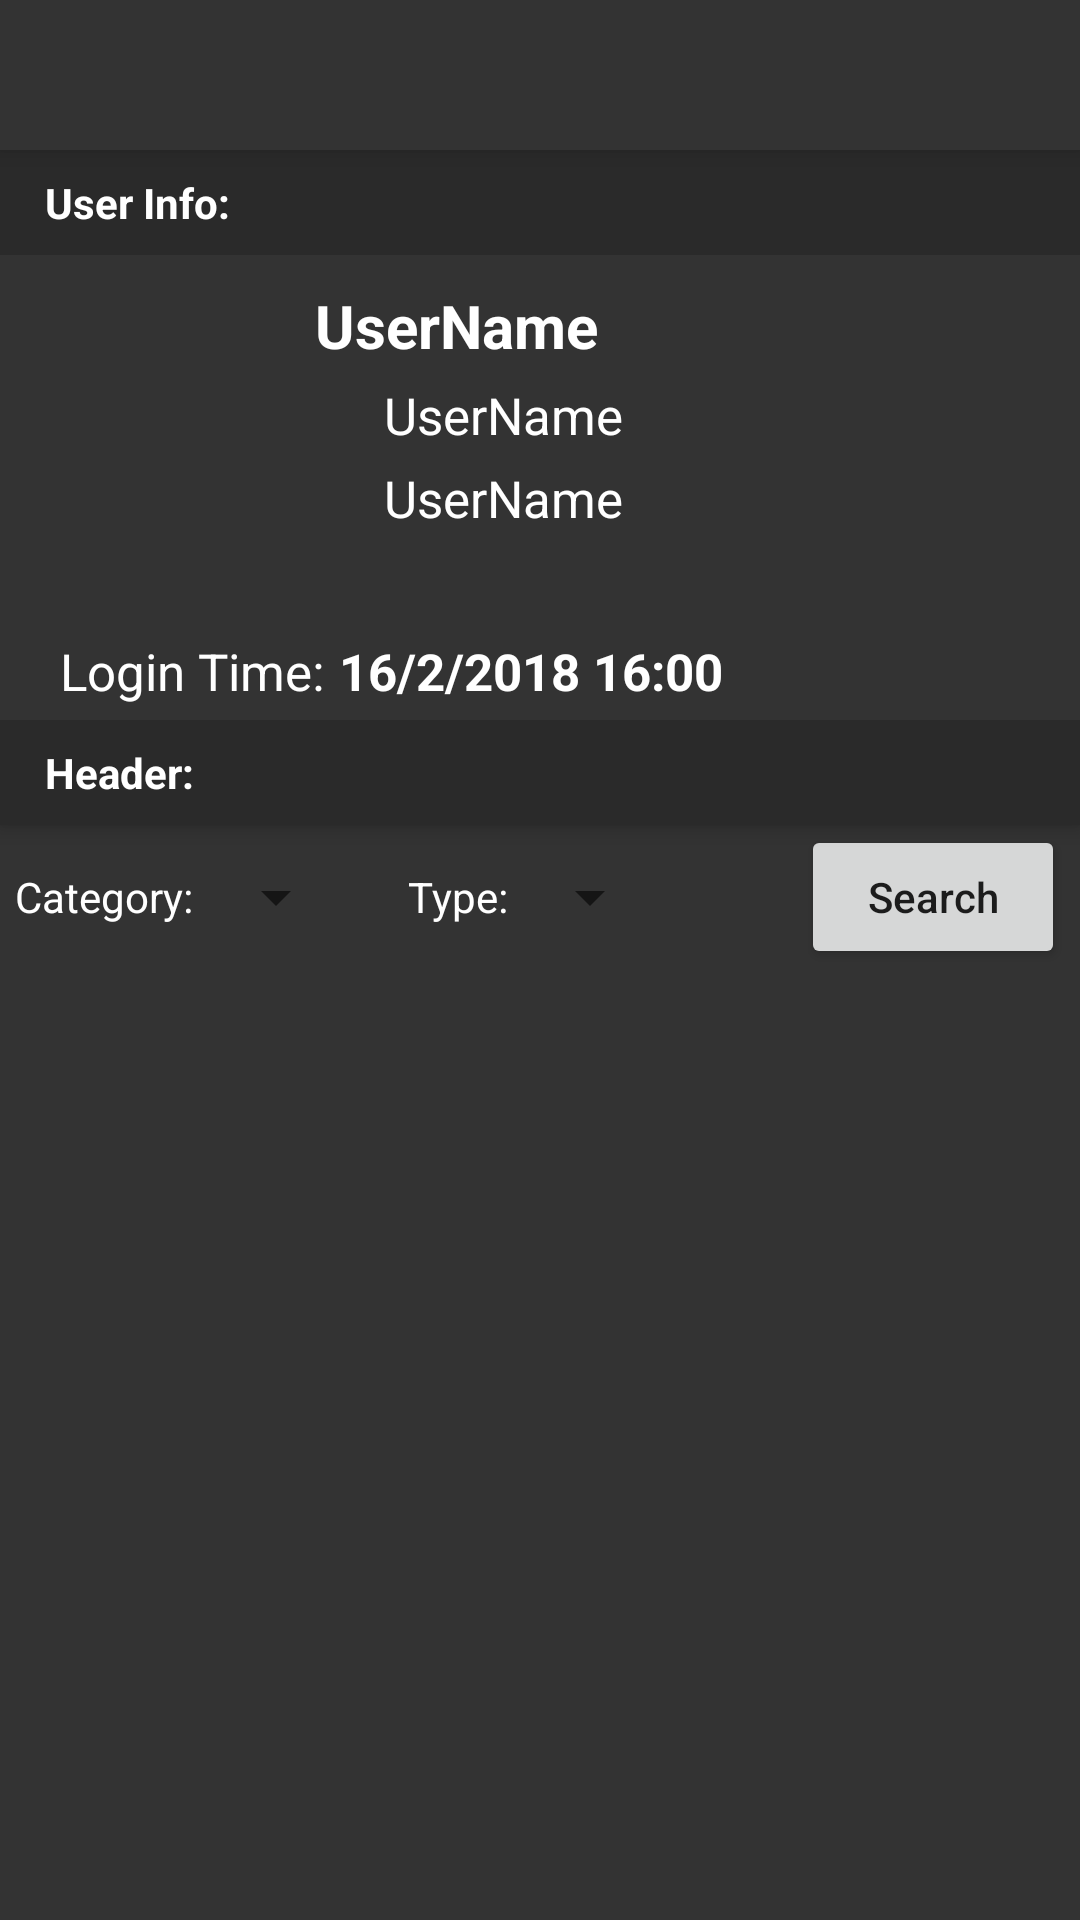

Reconstruct the res/layout file that produces this screen, plus the resources it refers to.
<!-- AndroidManifest.xml: application theme AppTheme -->
<!-- res/layout/frag_main.xml -->
<?xml version="1.0" encoding="utf-8"?>
<android.support.v4.widget.DrawerLayout xmlns:android="http://schemas.android.com/apk/res/android"
    xmlns:app="http://schemas.android.com/apk/res-auto"
    android:id="@+id/main_drawer"
    android:layout_width="match_parent"
    android:layout_height="match_parent">


    <RelativeLayout
        android:id="@+id/main_layout"
        android:layout_width="match_parent"
        android:layout_height="match_parent">

        <android.support.v7.widget.Toolbar
            android:id="@+id/toolbar"
            android:layout_width="match_parent"
            android:layout_height="@dimen/toolbar_height"
            android:background="@color/colorPrimary"
            android:elevation="5dp"
            android:theme="@style/AppTheme.Toolbar"
            app:navigationIcon="@drawable/ic_drawer_menu" />

        <android.support.design.widget.CoordinatorLayout
            android:layout_width="match_parent"
            android:layout_height="match_parent"
            android:layout_below="@id/toolbar">

            
            
            
            
            
            
            <android.support.design.widget.AppBarLayout
                android:layout_width="match_parent"
                android:layout_height="wrap_content"
                android:orientation="vertical">

                <RelativeLayout
                    android:layout_width="wrap_content"
                    android:layout_height="wrap_content"
                    app:layout_scrollFlags="scroll">

                    <TextView xmlns:android="http://schemas.android.com/apk/res/android"
                        android:id="@+id/main_title_header_user"
                        android:layout_width="match_parent"
                        android:layout_height="@dimen/main_header_height"
                        android:background="@color/colorPrimaryDark"
                        android:gravity="center_vertical"
                        android:paddingLeft="15dp"
                        android:singleLine="true"
                        android:text="@string/main_header_user"
                        android:textColor="@color/colorWhite"
                        android:textSize="@dimen/main_header_text_size"
                        android:textStyle="bold" />

                    <include
                        android:id="@+id/main_header_user"
                        layout="@layout/main_user_item"
                        android:layout_width="match_parent"
                        android:layout_height="wrap_content"
                        android:layout_below="@id/main_title_header_user" />

                    <TextView xmlns:android="http://schemas.android.com/apk/res/android"
                        android:id="@+id/main_title_header_content"
                        android:layout_width="match_parent"
                        android:layout_height="@dimen/main_header_height"
                        android:layout_below="@id/main_header_user"
                        android:background="@color/colorPrimaryDark"
                        android:gravity="center_vertical"
                        android:paddingLeft="15dp"
                        android:singleLine="true"
                        android:text="Header:"
                        android:textColor="@color/colorWhite"
                        android:textSize="@dimen/main_header_text_size"
                        android:textStyle="bold" />
                </RelativeLayout>

            </android.support.design.widget.AppBarLayout>

            <RelativeLayout
                android:layout_width="match_parent"
                android:layout_height="match_parent"
                app:layout_behavior="@string/appbar_scrolling_view_behavior">
                
                <LinearLayout
                    android:id="@+id/main_staff_search_layout"
                    android:layout_width="match_parent"
                    android:layout_height="wrap_content"
                    android:background="@color/colorGrey"
                    android:gravity="center_vertical"
                    android:orientation="horizontal"
                    android:paddingLeft="5dp"
                    android:paddingRight="5dp">

                    <LinearLayout
                        android:layout_width="0dp"
                        android:layout_height="wrap_content"
                        android:layout_weight="1"
                        android:gravity="center_vertical"
                        android:orientation="horizontal">

                        <TextView
                            android:layout_width="wrap_content"
                            android:layout_height="wrap_content"
                            android:text="@string/main_staff_category_search"
                            android:textColor="@color/colorWhite"
                            android:textSize="@dimen/main_staff_search_text_size" />

                        <Spinner
                            android:id="@+id/main_staff_category_spin"
                            android:layout_width="wrap_content"
                            android:layout_height="wrap_content" />
                    </LinearLayout>

                    <LinearLayout
                        android:layout_width="0dp"
                        android:layout_height="wrap_content"
                        android:layout_weight="1"
                        android:gravity="center_vertical"
                        android:orientation="horizontal">

                        <TextView
                            android:layout_width="wrap_content"
                            android:layout_height="wrap_content"
                            android:text="@string/main_staff_type_search"
                            android:textColor="@color/colorWhite"
                            android:textSize="@dimen/main_staff_search_text_size" />


                        <Spinner
                            android:id="@+id/main_staff_type_spin"
                            android:layout_width="wrap_content"
                            android:layout_height="wrap_content" />

                    </LinearLayout>

                    <Button
                        android:id="@+id/main_staff_product_btn"
                        android:layout_width="wrap_content"
                        android:layout_height="wrap_content"
                        android:text="@string/main_staff_search"
                        android:textAllCaps="false" />
                </LinearLayout>

                <android.support.v7.widget.RecyclerView
                    android:id="@+id/main_content_layout"
                    android:layout_width="match_parent"
                    android:layout_height="match_parent"
                    android:layout_below="@id/main_staff_search_layout"
                    android:background="@color/colorGrey"
                    android:paddingLeft="10dp"
                    android:paddingRight="10dp" />
            </RelativeLayout>


        </android.support.design.widget.CoordinatorLayout>
    </RelativeLayout>
    <android.support.design.widget.NavigationView
        android:id="@+id/main_navigation"
        android:layout_width="wrap_content"
        android:layout_height="match_parent"
        android:layout_gravity="left"
        app:headerLayout="@layout/main_header" />
</android.support.v4.widget.DrawerLayout>
<!-- res/layout/main_user_item.xml (included above) -->
<?xml version="1.0" encoding="utf-8"?>
<RelativeLayout xmlns:android="http://schemas.android.com/apk/res/android"
    android:layout_width="match_parent"
    android:layout_height="wrap_content"
    android:background="@color/colorGrey"
    android:gravity="center_vertical"
    android:paddingBottom="5dp"
    android:paddingLeft="5dp"
    android:paddingRight="5dp"
    android:paddingTop="10dp">

    <RelativeLayout
        android:layout_width="match_parent"
        android:layout_height="@dimen/main_user_height">

        <LinearLayout
            android:id="@+id/main_user_time_layout"
            android:layout_width="match_parent"
            android:layout_height="wrap_content"
            android:layout_alignParentBottom="true"
            android:orientation="horizontal"
            android:paddingLeft="15dp">

            <TextView
                android:layout_width="wrap_content"
                android:layout_height="wrap_content"
                android:layout_marginRight="5dp"
                android:text="@string/main_user_time_title"
                android:textColor="@color/colorWhite"
                android:textSize="@dimen/main_user_content_text_size" />

            <TextView
                android:id="@+id/main_user_time_text"
                android:layout_width="match_parent"
                android:layout_height="wrap_content"
                android:text="16/2/2018 16:00"
                android:textColor="@color/colorWhite"
                android:textSize="@dimen/main_user_content_text_size"
                android:textStyle="bold" />
        </LinearLayout>

        <RelativeLayout
            android:layout_width="match_parent"
            android:layout_height="match_parent"
            android:layout_above="@id/main_user_time_layout">

            <ImageView
                android:id="@+id/main_user_avatar"
                android:layout_width="@dimen/main_user_avatar_size"
                android:layout_height="@dimen/main_user_avatar_size"
                android:layout_marginRight="20dp"
                android:src="@drawable/ic_avatar_default" />

            <TextView
                android:id="@+id/main_user_name"
                android:layout_width="match_parent"
                android:layout_height="wrap_content"
                android:layout_toRightOf="@id/main_user_avatar"
                android:singleLine="true"
                android:text="UserName"
                android:textColor="@color/colorWhite"
                android:textSize="@dimen/main_user_name_text_size"
                android:textStyle="bold" />

            <LinearLayout
                android:id="@+id/main_user_position_layout"
                android:layout_width="match_parent"
                android:layout_height="wrap_content"
                android:layout_below="@id/main_user_name"
                android:gravity="center_vertical"
                android:layout_marginBottom="5dp"
                android:layout_marginTop="5dp"
                android:layout_toRightOf="@id/main_user_avatar">

                <ImageView
                    android:id="@+id/main_user_position_icon"
                    android:layout_width="@dimen/main_user_icon_size"
                    android:layout_height="@dimen/main_user_icon_size"
                    android:layout_marginRight="3dp"
                    android:src="@drawable/ic_position" />

                <TextView
                    android:id="@+id/main_user_position"
                    android:layout_width="match_parent"
                    android:layout_height="wrap_content"
                    android:singleLine="true"
                    android:text="UserName"
                    android:textColor="@color/colorWhite"
                    android:textSize="@dimen/main_user_content_text_size" />
            </LinearLayout>

            <LinearLayout
                android:id="@+id/main_user_phone_layout"
                android:layout_width="match_parent"
                android:layout_height="wrap_content"
                android:layout_below="@id/main_user_position_layout"
                android:gravity="center_vertical"
                android:layout_toRightOf="@id/main_user_avatar">

                <ImageView
                    android:id="@+id/main_user_phone_icon"
                    android:layout_width="@dimen/main_user_icon_size"
                    android:layout_height="@dimen/main_user_icon_size"
                    android:layout_marginRight="3dp"
                    android:src="@drawable/ic_call" />

                <TextView
                    android:id="@+id/main_user_phone"
                    android:layout_width="match_parent"
                    android:layout_height="wrap_content"
                    android:singleLine="true"
                    android:text="UserName"
                    android:textColor="@color/colorWhite"
                    android:textSize="@dimen/main_user_content_text_size" />
            </LinearLayout>


        </RelativeLayout>
    </RelativeLayout>

</RelativeLayout>
<!-- res/layout/main_header.xml (included above) -->
<?xml version="1.0" encoding="utf-8"?>
<RelativeLayout xmlns:android="http://schemas.android.com/apk/res/android"
    android:layout_width="match_parent"
    android:layout_height="@dimen/main_nav_header_height"
    android:background="@color/colorPrimary"
    android:paddingBottom="@dimen/main_nav_header_padding_bottom"
    android:paddingLeft="@dimen/main_nav_header_padding_horizontal"
    android:paddingRight="@dimen/main_nav_header_padding_horizontal">


    <ImageView
        android:id="@+id/main_header_avatar"
        android:layout_width="@dimen/main_nav_header_icon_size"
        android:layout_height="@dimen/main_nav_header_icon_size"
        android:layout_alignParentBottom="true"
        android:layout_marginRight="5dp"
        android:src="@drawable/ic_avatar_default" />

    <TextView
        android:id="@+id/main_header_position"
        android:layout_width="match_parent"
        android:layout_height="wrap_content"
        android:layout_alignParentBottom="true"
        android:layout_marginBottom="5dp"
        android:layout_toRightOf="@id/main_header_avatar"
        android:text="Manager"
        android:textColor="@color/colorWhite"
        android:textSize="@dimen/main_nav_header_position_size"
        android:textStyle="bold" />

    <TextView
        android:id="@+id/main_header_name"
        android:layout_width="match_parent"
        android:layout_height="wrap_content"
        android:layout_above="@id/main_header_position"
        android:layout_toRightOf="@id/main_header_avatar"
        android:text="Hitagi007"
        android:textColor="@color/colorWhite"
        android:textSize="@dimen/main_nav_header_name_size" />
</RelativeLayout>
<!-- resources referenced by this layout -->
<resources>
  <color name="colorGrey">#333333</color>
  <color name="colorPrimary">#333333</color>
  <color name="colorPrimaryDark">#2a2a2a</color>
  <color name="colorWhite">#ffffff</color>
  <dimen name="main_header_height">35dp</dimen>
  <dimen name="main_header_text_size">14dp</dimen>
  <dimen name="main_nav_header_height">150dp</dimen>
  <dimen name="main_nav_header_icon_size">70dp</dimen>
  <dimen name="main_nav_header_name_size">18dp</dimen>
  <dimen name="main_nav_header_padding_bottom">15dp</dimen>
  <dimen name="main_nav_header_padding_horizontal">10dp</dimen>
  <dimen name="main_nav_header_position_size">15dp</dimen>
  <dimen name="main_staff_search_text_size">14dp</dimen>
  <dimen name="main_user_avatar_size">80dp</dimen>
  <dimen name="main_user_content_text_size">17dp</dimen>
  <dimen name="main_user_height">140dp</dimen>
  <dimen name="main_user_icon_size">20dp</dimen>
  <dimen name="main_user_name_text_size">20dp</dimen>
  <dimen name="toolbar_height">50dp</dimen>
  <!-- drawable img_login_bgr: jpg bitmap (drawable, 146633 bytes) -->
  <string name="main_header_user">User Info:</string>
  <string name="main_staff_category_search">Category:\u0020</string>
  <string name="main_staff_search">Search</string>
  <string name="main_staff_type_search">Type:\u0020</string>
  <string name="main_user_time_title">Login Time:</string>
  <style name="AppTheme.Toolbar" parent="Theme.AppCompat.Light.DarkActionBar">
          <item name="android:textColorPrimary">@color/colorWhite</item>
          <item name="android:textColorSecondary">@color/colorWhite</item>
          <item name="android:textAllCaps">false</item>
      </style>
  <style name="AppTheme" parent="Theme.AppCompat.Light.NoActionBar">
          
          <item name="colorPrimary">@color/colorPrimary</item>
          <item name="colorPrimaryDark">@color/colorPrimaryDark</item>
          <item name="colorAccent">@color/colorAccent</item>
      </style>
  <color name="colorAccent">#FF4081</color>
</resources>
